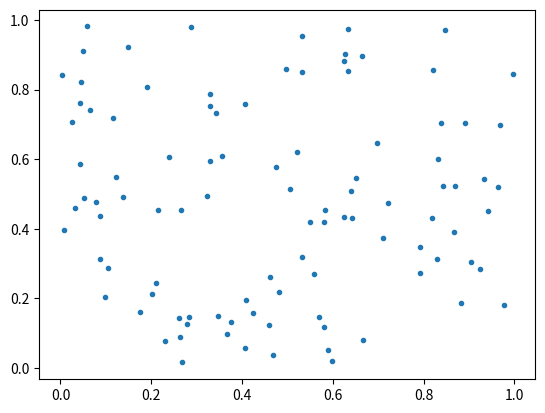

This chart was generated by the following Python code:
"""

Interactive Selection Model
===========================

"""

__author__ = 'jiayiliu'

from matplotlib.patches import Circle
import numpy as np


class SelectCircle:
    """
    Class to select a circle in given figure

    :param figure: matplotlib figure object
    :param on_release: function to be called when mouse is released
    """

    def __init__(self, figure, on_release=None):
        """
        Initialize class

        :param figure: matplotlib figure object
        :param on_release: function to be called when mouse is released
        """
        self.pos = None
        self.r = None
        self.c = None
        self.record = None
        self.fig = figure
        if on_release is None:
            self.on_release = self.on_release_default
        else:
            self.on_release = on_release
        self.connect()

    def connect(self):
        """
        Connect the listener
        """
        self.cidpress = self.fig.canvas.mpl_connect('button_press_event', self.on_press)
        self.cidrelease = self.fig.canvas.mpl_connect('button_release_event', self.on_release)
        self.cidmotion = self.fig.canvas.mpl_connect('motion_notify_event', self.on_motion)
        self.fig.canvas.mpl_connect('key_press_event', self.disconnect)

    def on_press(self, event):
        """
        Default on_press function

        :param event: event of press button
        :return: set the center of the class
        """
        if self.c is not None:
            self.c.remove()
        self.pos = (event.xdata, event.ydata)
        self.r = 0.
        self.c = Circle(self.pos, radius=self.r, fill=False, ec='r', lw=3)
        self.fig.axes[0].add_patch(self.c)

    def on_release_default(self, event):
        """
        Default on_release function

        :param event: event of release button
        :return: clean pos and r, set record
        """
        self.record = (self.pos, self.r)
        self.pos = None
        self.r = None

    def on_motion(self, event):
        """
        Default on_motion function

        :param event: event of mouse motion
        :return: set radius and update the figure
        """
        if self.pos is None:
            return
        self.r = np.sqrt((event.xdata - self.pos[0]) ** 2 + (event.ydata - self.pos[1]) ** 2)
        self.c.set_radius(self.r)
        self.fig.canvas.draw()

    def get_record(self):
        """
        return the record
        :return: [x, y, r]
        """
        return self.record

    def disconnect(self, event):
        """
        listen to key stroke "ESC" to escape the event

        :param event: "ESC" event
        :return: disconnect the listener
        """
        if event.key == 'escape':
            self.fig.canvas.mpl_disconnect(self.cidmotion)
            self.fig.canvas.mpl_disconnect(self.cidrelease)
            self.fig.canvas.mpl_disconnect(self.cidpress)


if __name__ == "__main__":
    import matplotlib.pylab as plt

    fig = plt.figure()
    ax = fig.add_subplot(111)
    x = np.random.ranf(100)
    y = np.random.ranf(100)

    ax.plot(x, y, '.')
    g = SelectCircle(fig)

    plt.show()